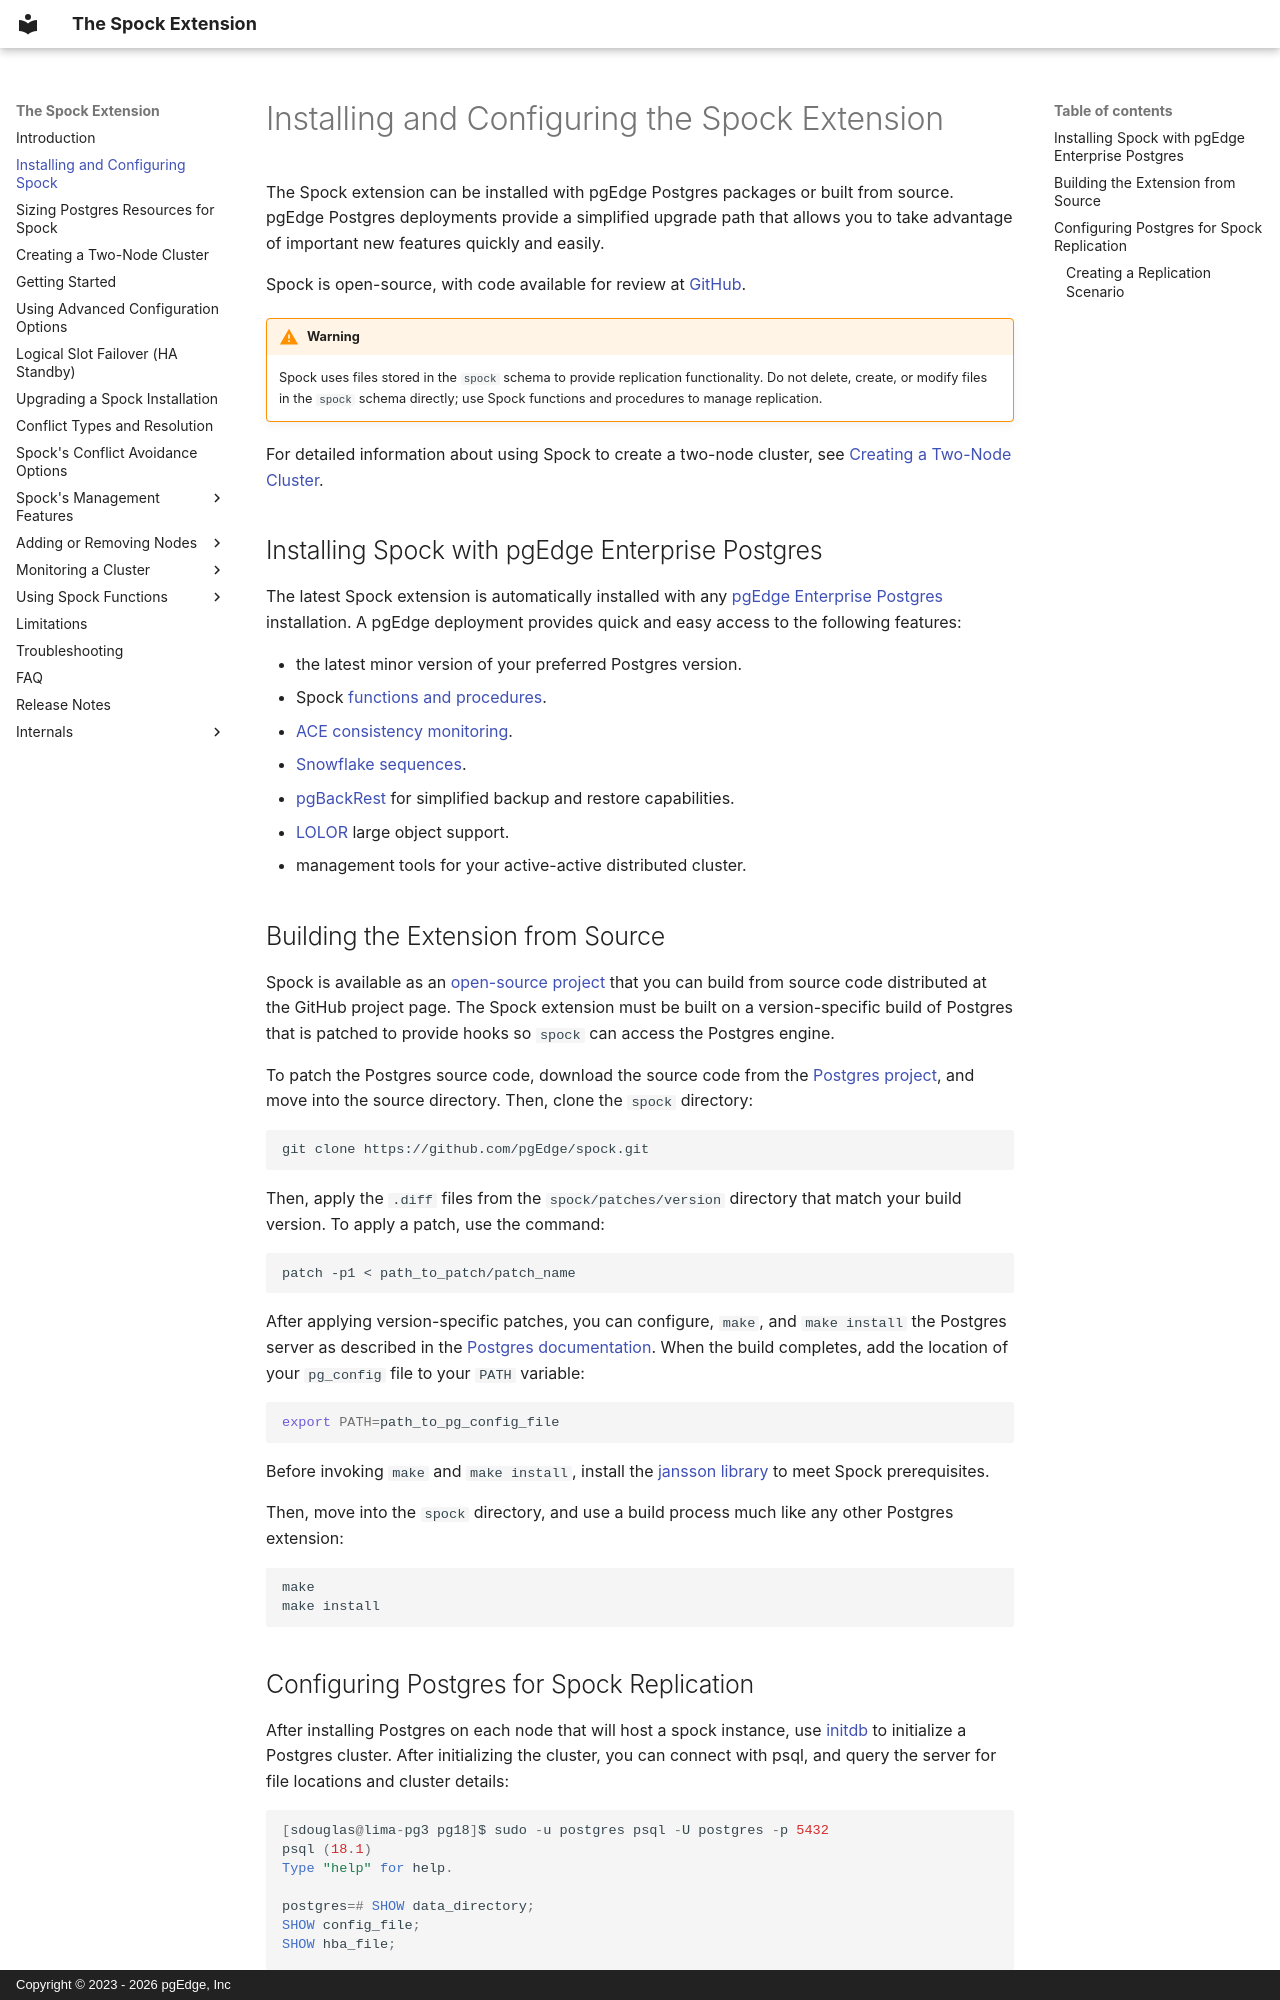

repository: pgEdge/spock · page: install_spock/index.html · generator: mkdocs · copyright: Copyright © 2023 - 2026 pgEdge, Inc

# Installing and Configuring the Spock Extension

The Spock extension can be installed with pgEdge Postgres packages or
built from source. pgEdge Postgres deployments provide a simplified
upgrade path that allows you to take advantage of important new features
quickly and easily.

Spock is open-source, with code available for review at
[GitHub](https://github.com/pgEdge).

!!! warning

    Spock uses files stored in the `spock` schema to provide replication
    functionality. Do not delete, create, or modify files in the `spock`
    schema directly; use Spock functions and procedures to manage
    replication.

For detailed information about using Spock to create a two-node cluster,
see [Creating a Two-Node Cluster](two_node_cluster.md).


## Installing Spock with pgEdge Enterprise Postgres

The latest Spock extension is automatically installed with any
[pgEdge Enterprise Postgres](https://docs.pgedge.com/enterprise) installation.
A pgEdge deployment provides quick and easy access to the following features:

- the latest minor version of your preferred Postgres version.
- Spock [functions and procedures](spock_functions/index.md).
- [ACE consistency monitoring](https://docs.pgedge.com/platform/ace).
- [Snowflake sequences](https://docs.pgedge.com/platform/snowflake).
- [pgBackRest](https://docs.pgedge.com/platform/managing/pgbackrest) for
  simplified backup and restore capabilities.
- [LOLOR](https://docs.pgedge.com/lolor/v1-2-2/) large object support.
- management tools for your active-active distributed cluster.


## Building the Extension from Source

Spock is available as an [open-source project](https://github.com/pgEdge/spock) 
that you can build from source code distributed at the GitHub project page.
The Spock extension must be built on a version-specific build of Postgres
that is patched to provide hooks so `spock` can access the Postgres engine.

To patch the Postgres source code, download the source code from the
[Postgres project](https://www.postgresql.org/ftp/source/), and move into
the source directory. Then, clone the `spock` directory:

```bash
git clone https://github.com/pgEdge/spock.git
```

Then, apply the `.diff` files from the `spock/patches/version` directory
that match your build version. To apply a patch, use the command:

```bash
patch -p1 < path_to_patch/patch_name
```

After applying version-specific patches, you can configure, `make`, and
`make install` the Postgres server as described in the 
[Postgres documentation](https://www.postgresql.org/docs/current/installation.html).
When the build completes, add the location of your `pg_config` file to your
`PATH` variable:

```bash
export PATH=path_to_pg_config_file
```

Before invoking `make` and `make install`, install the 
[jansson library](https://jansson.readthedocs.io/en/1.1/gettingstarted.html) to meet
Spock prerequisites.

Then, move into the `spock` directory, and use a build process much like
any other Postgres extension:

```bash
make
make install
```
